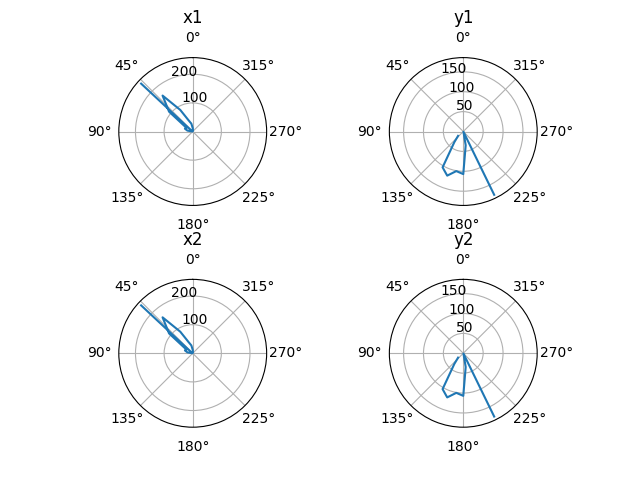

Data behind this chart, as committed beside it:
human_time, computer_time, x1, y1, z1, x2, y2, z2
2021-05-09 16:27:35.435752, 1620566855, 5.864, -17.78, -4.795, 5.864, -17.78, -4.795
2021-05-09 16:27:35.545540, 1620566856, 5.886, -17.96, -5.027, 5.886, -17.96, -5.027
2021-05-09 16:27:35.654847, 1620566856, 5.73, -18.13, -5.166, 5.73, -18.13, -5.166
2021-05-09 16:27:35.764660, 1620566856, 5.324, -18.27, -5.503, 5.324, -18.27, -5.503
2021-05-09 16:27:35.873302, 1620566856, 5.037, -18.02, -6.075, 5.037, -18.02, -6.075
2021-05-09 16:27:35.983518, 1620566856, 4.903, -17.59, -6.748, 4.903, -17.59, -6.748
2021-05-09 16:27:36.093088, 1620566856, 5.043, -17.08, -7.218, 5.043, -17.08, -7.218
2021-05-09 16:27:36.202915, 1620566856, 5.185, -17.16, -7.582, 5.185, -17.16, -7.582
2021-05-09 16:27:36.311919, 1620566856, 5.518, -17.38, -7.752, 5.518, -17.38, -7.752
2021-05-09 16:27:36.421856, 1620566856, 5.626, -17.39, -7.736, 5.626, -17.39, -7.736
2021-05-09 16:27:36.531270, 1620566857, 5.518, -17.58, -7.374, 5.518, -17.58, -7.374
2021-05-09 16:27:36.640881, 1620566857, 5.344, -17.61, -7.124, 5.344, -17.61, -7.124
2021-05-09 16:27:36.749797, 1620566857, 5.157, -17.7, -7.108, 5.157, -17.7, -7.108
2021-05-09 16:27:36.860139, 1620566857, 5.425, -17.92, -7.269, 5.425, -17.92, -7.269
2021-05-09 16:27:36.969513, 1620566857, 5.281, -18.06, -7.554, 5.281, -18.06, -7.554
2021-05-09 16:27:37.079457, 1620566857, 4.996, -18.02, -7.884, 4.996, -18.02, -7.884
2021-05-09 16:27:37.188731, 1620566857, 4.737, -17.96, -8.221, 4.737, -17.96, -8.221
2021-05-09 16:27:37.298553, 1620566857, 4.682, -17.76, -8.434, 4.682, -17.76, -8.434
2021-05-09 16:27:37.407945, 1620566857, 4.773, -17.71, -8.556, 4.773, -17.71, -8.556
2021-05-09 16:27:37.517712, 1620566858, 4.842, -17.68, -8.671, 4.842, -17.68, -8.671
2021-05-09 16:27:37.627411, 1620566858, 5.031, -17.81, -9.05, 5.031, -17.81, -9.05
2021-05-09 16:27:37.736942, 1620566858, 5.218, -17.79, -9.419, 5.218, -17.79, -9.419
2021-05-09 16:27:37.846306, 1620566858, 5.295, -17.97, -9.665, 5.295, -17.97, -9.665
2021-05-09 16:27:37.955942, 1620566858, 5.292, -18.18, -10.14, 5.292, -18.18, -10.14
2021-05-09 16:27:38.065395, 1620566858, 5.406, -18.3, -10.65, 5.406, -18.3, -10.65
2021-05-09 16:27:38.174767, 1620566858, 5.05, -18.78, -10.12, 5.05, -18.78, -10.12
2021-05-09 16:27:38.284510, 1620566858, 4.386, -18.59, -8.732, 4.386, -18.59, -8.732
2021-05-09 16:27:38.393816, 1620566858, 4.104, -18.5, -7.536, 4.104, -18.5, -7.536
2021-05-09 16:27:38.503495, 1620566859, 3.9, -18.33, -6.321, 3.9, -18.33, -6.321
2021-05-09 16:27:38.613088, 1620566859, 3.746, -18.04, -5.448, 3.746, -18.04, -5.448
2021-05-09 16:27:38.722799, 1620566859, 3.821, -17.78, -5.551, 3.821, -17.78, -5.551
2021-05-09 16:27:38.832427, 1620566859, 4.136, -17.61, -6.279, 4.136, -17.61, -6.279
2021-05-09 16:27:38.942190, 1620566859, 4.54, -17.56, -7.258, 4.54, -17.56, -7.258
2021-05-09 16:27:39.051825, 1620566859, 4.909, -17.49, -8.008, 4.909, -17.49, -8.008
2021-05-09 16:27:39.161249, 1620566859, 5.151, -17.54, -8.611, 5.151, -17.54, -8.611
2021-05-09 16:27:39.269993, 1620566859, 5.314, -17.24, -9.062, 5.314, -17.24, -9.062
2021-05-09 16:27:39.380437, 1620566859, 5.389, -17.22, -9.397, 5.389, -17.22, -9.397
2021-05-09 16:27:39.489945, 1620566859, 5.349, -17.4, -9.742, 5.349, -17.4, -9.742
2021-05-09 16:27:39.599478, 1620566860, 5.316, -17.43, -9.97, 5.316, -17.43, -9.97
2021-05-09 16:27:39.709158, 1620566860, 5.314, -17.52, -10.33, 5.314, -17.52, -10.33
2021-05-09 16:27:39.818801, 1620566860, 5.293, -17.51, -10.67, 5.293, -17.51, -10.67
2021-05-09 16:27:39.928264, 1620566860, 5.312, -17.5, -11.13, 5.312, -17.5, -11.13
2021-05-09 16:27:40.037911, 1620566860, 5.377, -17.49, -11.6, 5.377, -17.49, -11.6
2021-05-09 16:27:40.147614, 1620566860, 5.304, -17.53, -11.82, 5.304, -17.53, -11.82
2021-05-09 16:27:40.256717, 1620566860, 5.173, -17.52, -12.16, 5.173, -17.52, -12.16
2021-05-09 16:27:40.366653, 1620566860, 4.921, -17.6, -12.26, 4.921, -17.6, -12.26
2021-05-09 16:27:40.476052, 1620566860, 4.879, -17.67, -12.13, 4.879, -17.67, -12.13
2021-05-09 16:27:40.585448, 1620566861, 4.844, -17.72, -12.36, 4.844, -17.72, -12.36
2021-05-09 16:27:40.695180, 1620566861, 4.745, -17.76, -12.49, 4.745, -17.76, -12.49
2021-05-09 16:27:40.804783, 1620566861, 4.709, -17.72, -12.72, 4.709, -17.72, -12.72
2021-05-09 16:27:40.914239, 1620566861, 4.697, -17.73, -12.99, 4.697, -17.73, -12.99
2021-05-09 16:27:41.023732, 1620566861, 4.589, -17.87, -13.1, 4.589, -17.87, -13.1
2021-05-09 16:27:41.133590, 1620566861, 4.824, -17.8, -13.49, 4.824, -17.8, -13.49
2021-05-09 16:27:41.243055, 1620566861, 4.877, -18.04, -13.88, 4.877, -18.04, -13.88
2021-05-09 16:27:41.351811, 1620566861, 4.759, -18.41, -14.14, 4.759, -18.41, -14.14
2021-05-09 16:27:41.461373, 1620566861, 4.722, -18.55, -14.16, 4.722, -18.55, -14.16
2021-05-09 16:27:41.571778, 1620566862, 4.727, -18.49, -14.29, 4.727, -18.49, -14.29
2021-05-09 16:27:41.681495, 1620566862, 4.544, -18.27, -14.39, 4.544, -18.27, -14.39
2021-05-09 16:27:41.790820, 1620566862, 4.215, -18.49, -15.02, 4.215, -18.49, -15.02
2021-05-09 16:27:41.899679, 1620566862, 3.955, -19.1, -15.18, 3.955, -19.1, -15.18
... 458 more rows
